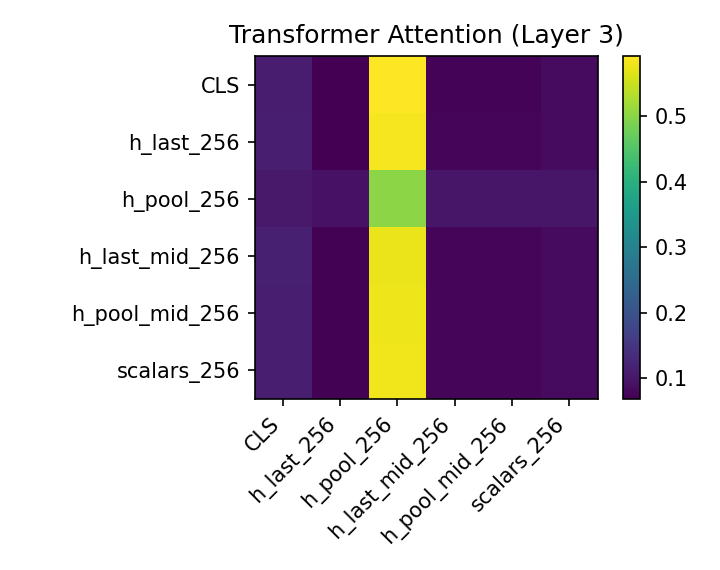

The table this chart was drawn from, first rows:
, CLS, h_last_256, h_pool_256, h_last_mid_256, h_pool_mid_256, scalars_256
CLS, 0.1093, 0.06846, 0.5914, 0.07437, 0.07336, 0.08319
h_last_256, 0.1119, 0.0703, 0.5834, 0.0758, 0.07499, 0.08362
h_pool_256, 0.1047, 0.09467, 0.5012, 0.09914, 0.1003, 0.09994
h_last_mid_256, 0.1134, 0.07204, 0.5767, 0.077, 0.07634, 0.08449
h_pool_mid_256, 0.1133, 0.07182, 0.5772, 0.0772, 0.07602, 0.08448
scalars_256, 0.1125, 0.07113, 0.5803, 0.0764, 0.07553, 0.08413
